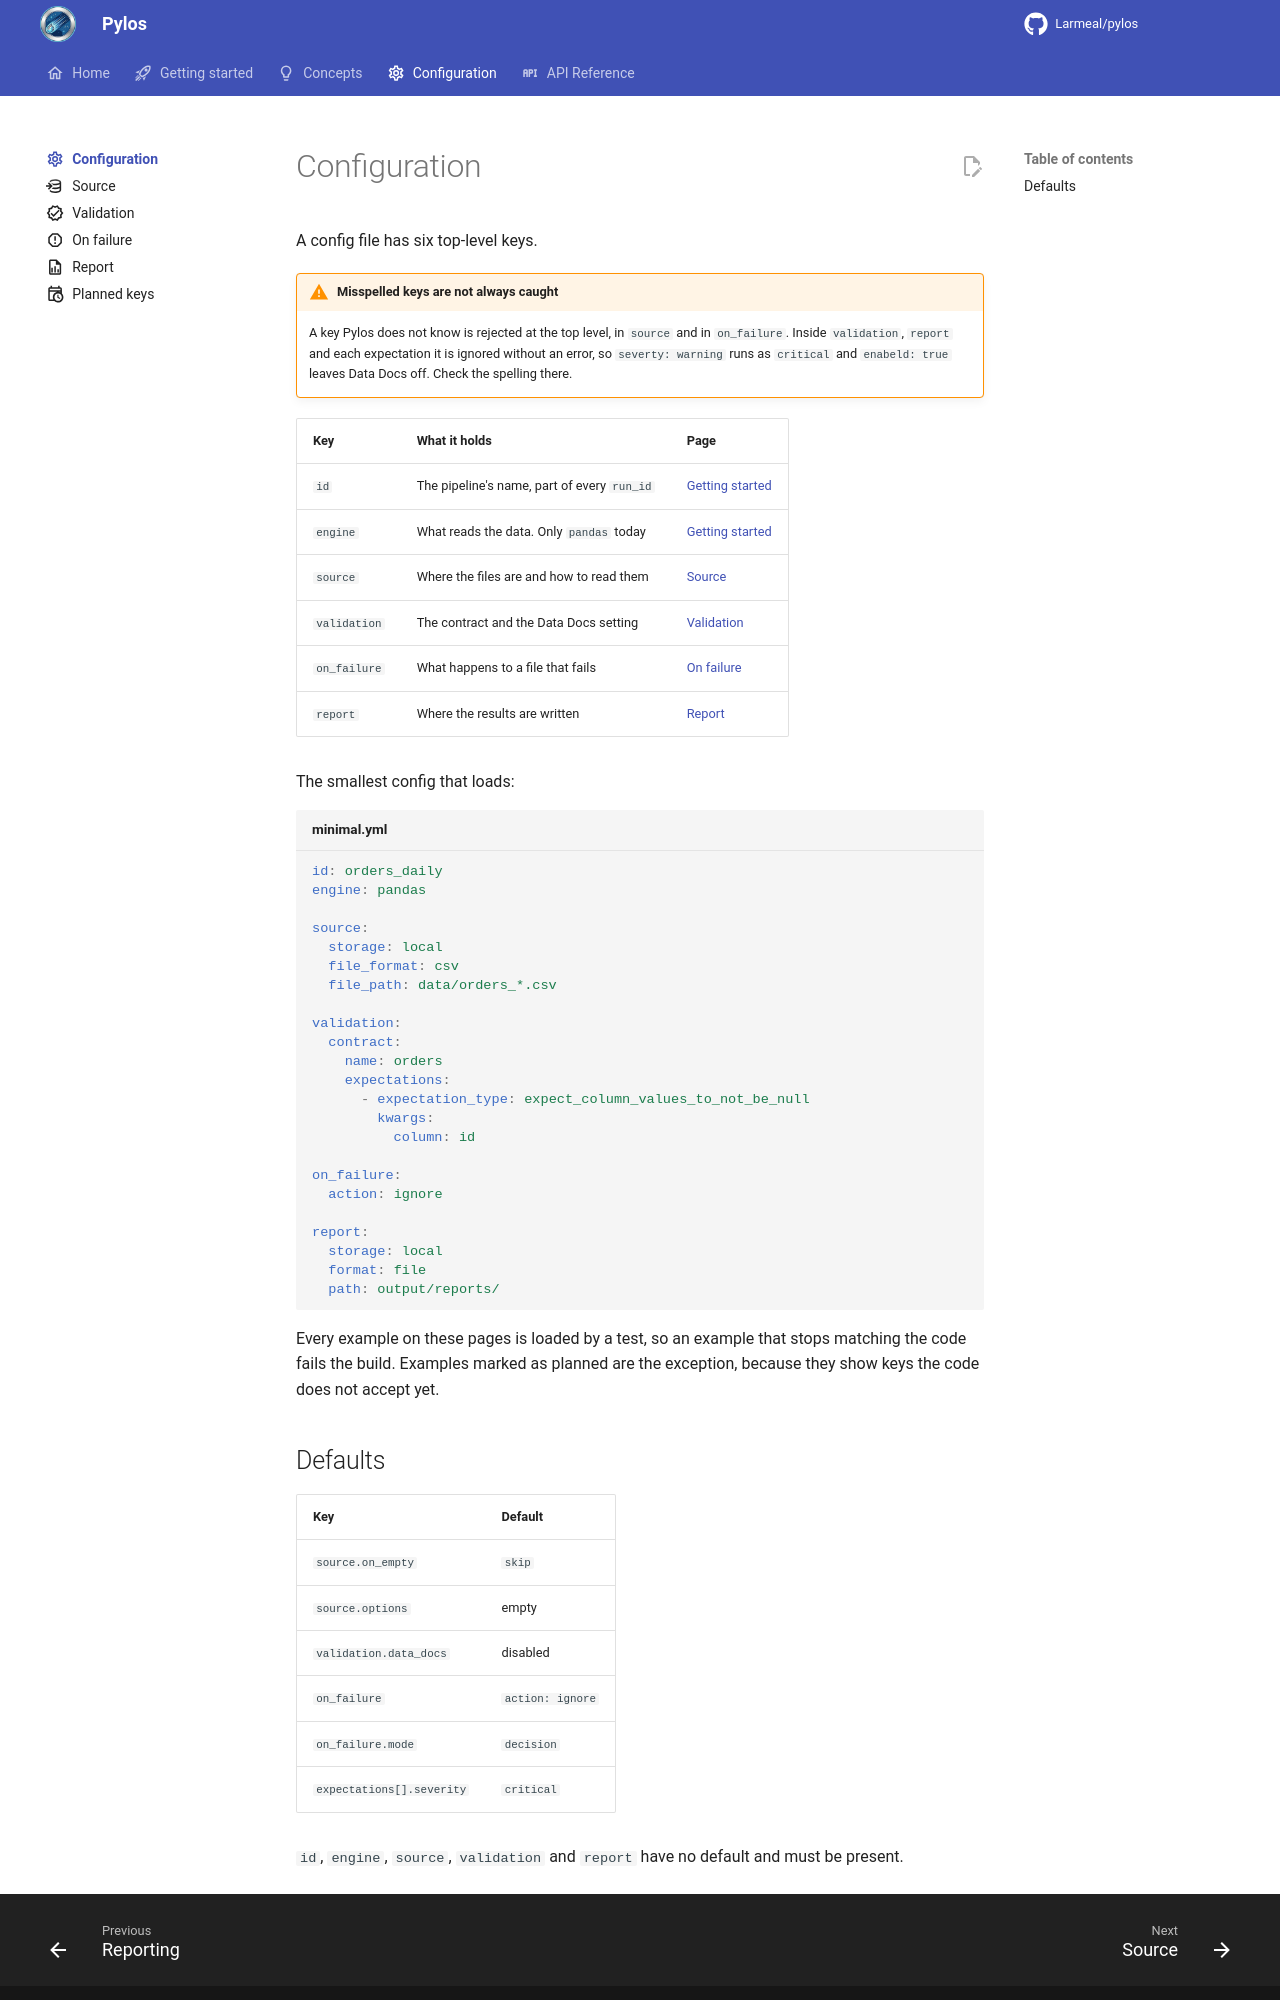

repository: Larmeal/pylos · page: 0.1/configuration/index.html · generator: mkdocs

---
icon: material/cog-outline
---

# Configuration

A config file has six top-level keys.

!!! warning "Misspelled keys are not always caught"

    A key Pylos does not know is rejected at the top level, in `source` and in `on_failure`. Inside
    `validation`, `report` and each expectation it is ignored without an error, so
    `severty: warning` runs as `critical` and `enabeld: true` leaves Data Docs off. Check the
    spelling there.

| Key | What it holds | Page |
|---|---|---|
| `id` | The pipeline's name, part of every `run_id` | [Getting started](../getting-started/index.md) |
| `engine` | What reads the data. Only `pandas` today | [Getting started](../getting-started/index.md) |
| `source` | Where the files are and how to read them | [Source](source.md) |
| `validation` | The contract and the Data Docs setting | [Validation](validation.md) |
| `on_failure` | What happens to a file that fails | [On failure](on-failure.md) |
| `report` | Where the results are written | [Report](report.md) |

The smallest config that loads:

```yaml title="minimal.yml"
id: orders_daily
engine: pandas

source:
  storage: local
  file_format: csv
  file_path: data/orders_*.csv

validation:
  contract:
    name: orders
    expectations:
      - expectation_type: expect_column_values_to_not_be_null
        kwargs:
          column: id

on_failure:
  action: ignore

report:
  storage: local
  format: file
  path: output/reports/
```

Every example on these pages is loaded by a test, so an example that stops matching the code fails
the build. Examples marked as planned are the exception, because they show keys the code does not
accept yet.
